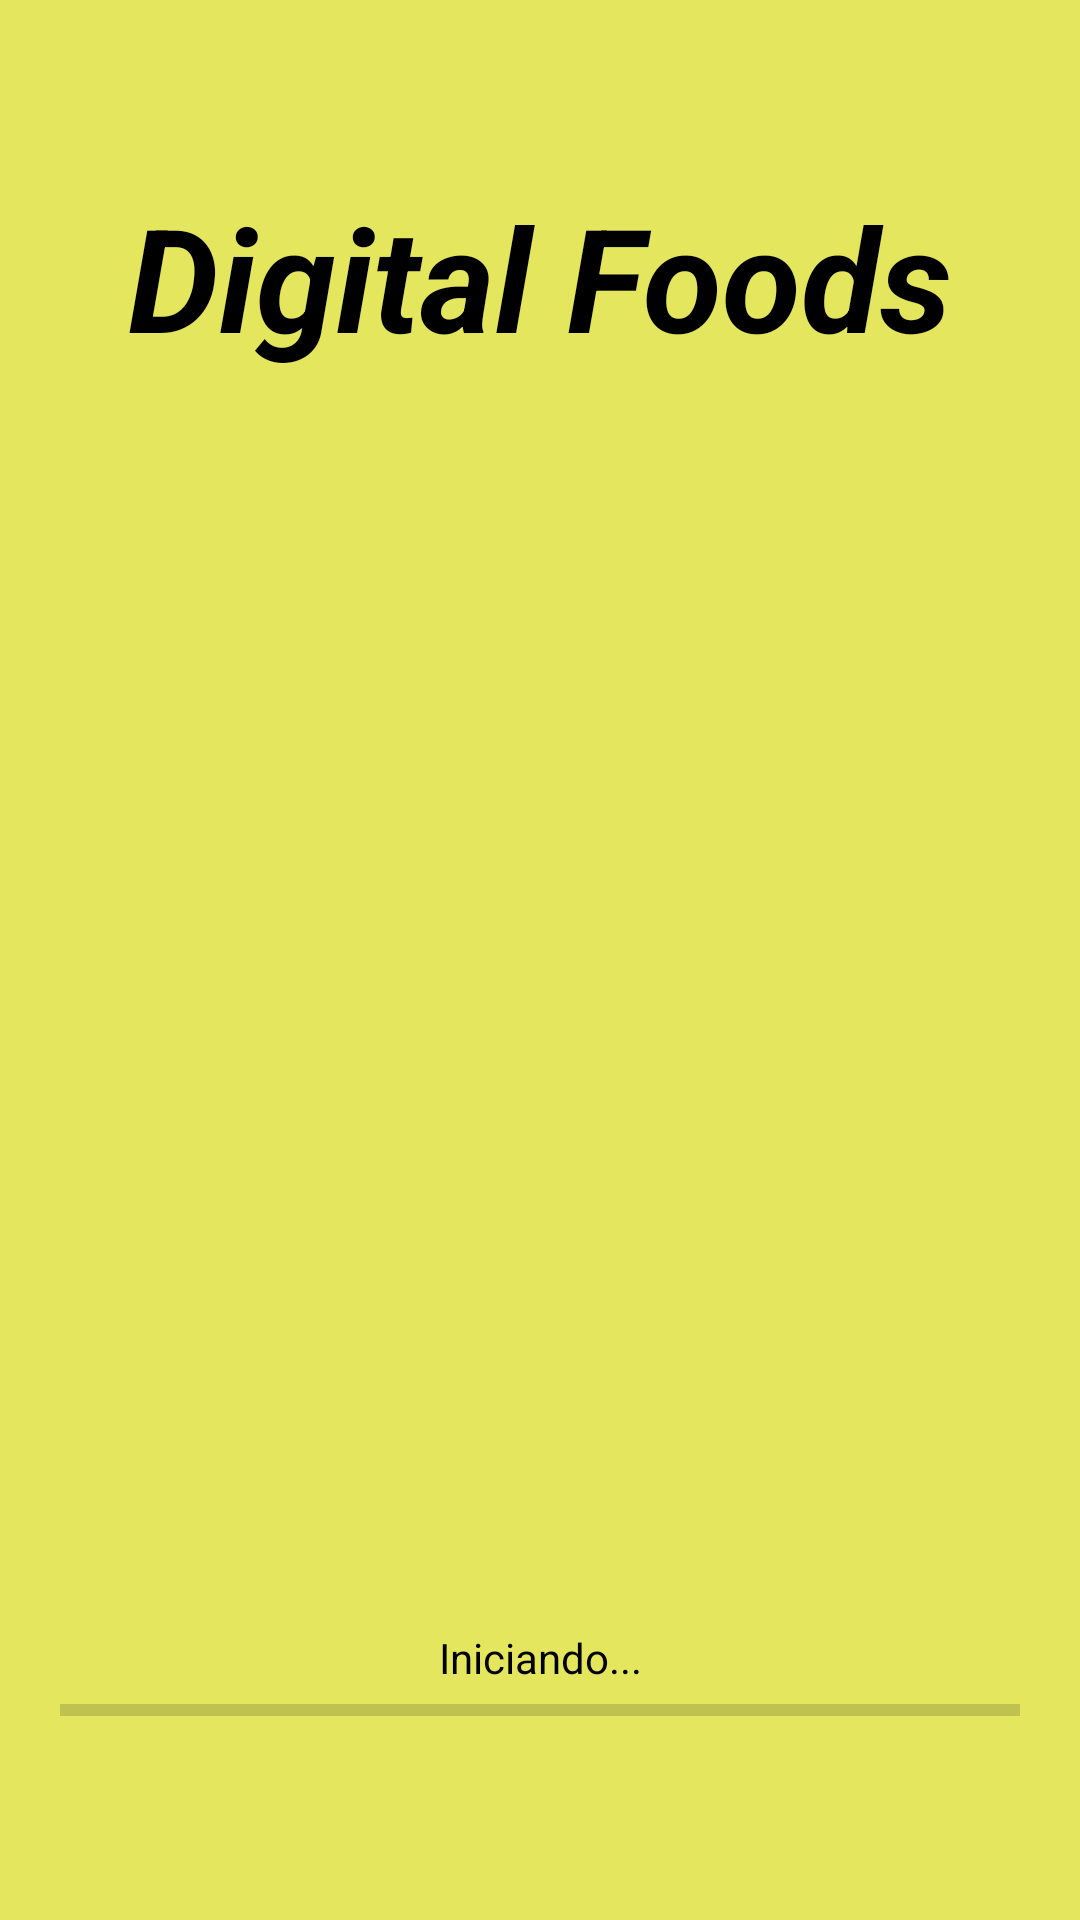

The Android layout XML behind this screen, and the referenced resources:
<!-- AndroidManifest.xml: application theme Theme.DigitalFoods -->
<!-- res/layout/activity_splash_screen.xml -->
<?xml version="1.0" encoding="utf-8"?>
<androidx.constraintlayout.widget.ConstraintLayout xmlns:android="http://schemas.android.com/apk/res/android"
    xmlns:app="http://schemas.android.com/apk/res-auto"
    xmlns:tools="http://schemas.android.com/tools"
    android:id="@+id/tela_abertura"
    android:layout_width="match_parent"
    android:layout_height="match_parent"
    android:background="@color/lime_light"
    tools:context=".MainActivity">

    <ImageView
        android:id="@+id/logo"
        android:layout_width="360dp"
        android:layout_height="360dp"
        android:padding="10dp"
        android:scaleType="fitCenter"
        android:src="@drawable/logo"
        app:layout_constraintBottom_toBottomOf="parent"
        app:layout_constraintLeft_toLeftOf="parent"
        app:layout_constraintRight_toRightOf="parent"
        app:layout_constraintTop_toTopOf="parent" />

    <TextView
        android:id="@+id/text_logo"
        android:layout_width="wrap_content"
        android:layout_height="wrap_content"
        android:layout_marginTop="60dp"
        android:text="Digital Foods"
        android:textColor="@color/black"
        android:textSize="48sp"
        android:textStyle="bold|italic"
        app:layout_constraintLeft_toLeftOf="parent"
        app:layout_constraintRight_toRightOf="parent"
        app:layout_constraintTop_toTopOf="parent" />

    <TextView
        android:layout_width="match_parent"
        android:layout_height="wrap_content"
        android:gravity="center"
        android:text="Iniciando..."
        android:textColor="@color/black"
        app:layout_constraintBottom_toTopOf="@+id/progressSplashBar" />

    <ProgressBar
        android:id="@+id/progressSplashBar"
        style="?android:attr/progressBarStyleHorizontal"
        android:layout_width="match_parent"
        android:layout_height="wrap_content"
        android:layout_margin="20dp"
        android:indeterminate="false"
        android:progressTint="@color/black"
        android:theme="?android:attr/progressBarStyleHorizontal"
        app:layout_constraintBottom_toBottomOf="parent"
        app:layout_constraintTop_toBottomOf="@+id/logo" />

</androidx.constraintlayout.widget.ConstraintLayout>
<!-- resources referenced by this layout -->
<resources>
  <color name="black">#FF000000</color>
  <color name="lime_light">#e4e65e</color>
  <style name="Theme.DigitalFoods" parent="Theme.MaterialComponents.DayNight.DarkActionBar">
          
          <item name="colorPrimary">@color/purple_500</item>
          <item name="colorPrimaryVariant">@color/black</item>
          <item name="colorOnPrimary">@color/white</item>
          
          <item name="colorSecondary">@color/teal_200</item>
          <item name="colorSecondaryVariant">@color/teal_700</item>
          <item name="colorOnSecondary">@color/black</item>
          
          <item name="android:statusBarColor" tools:targetApi="l">?attr/colorPrimaryVariant</item>
          
      </style>
  <color name="purple_500">#FF6200EE</color>
  <color name="white">#FFFFFFFF</color>
  <color name="teal_200">#FF03DAC5</color>
  <color name="teal_700">#FF018786</color>
</resources>
